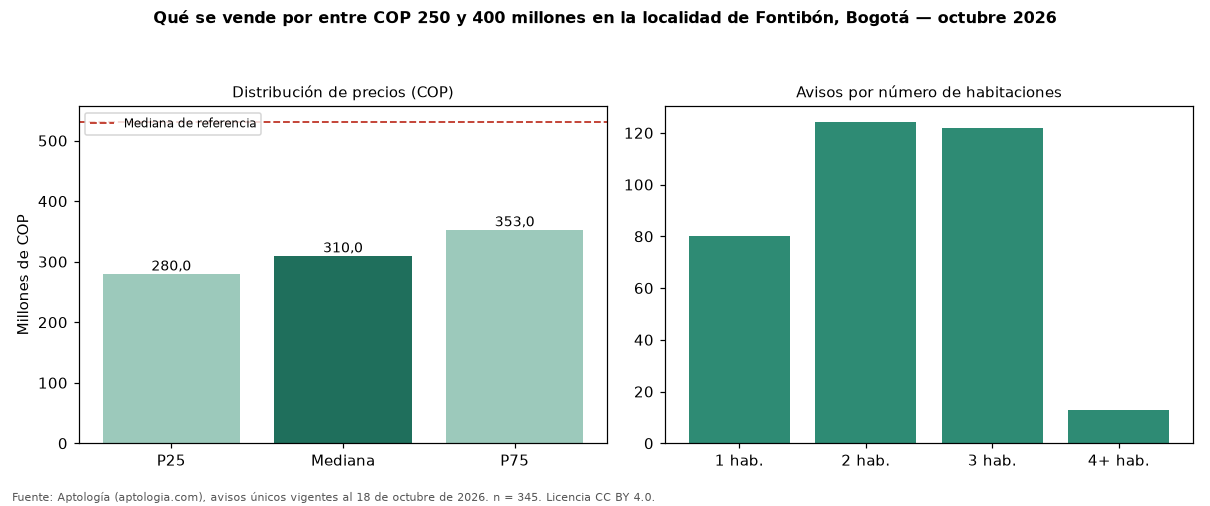

The file beside this chart, header and first rows:
seccion, metrica, valor_cop, n
precio, p25, 280000000, 345
precio, mediana, 310000000, 345
precio, p75, 353000000, 345
cop_por_m2, p25, 5571606, 345
cop_por_m2, mediana, 6603774, 345
cop_por_m2, p75, 8157895, 345
area, area_mediana_m2, 46.0, 345
habitaciones, 1, 303415000, 80
habitaciones, 2, 299500000, 124
habitaciones, 3, 341500000, 122
habitaciones, 4+, 350000000, 13
administracion, mediana, 215250, 254
estrato, moda, 3, 
parqueadero, porcentaje_con_parqueadero, 39.4, 345
referencia, mediana_referencia, 530000000, 1669
referencia, mediana_cop_por_m2_referencia, 6119403, 1669
